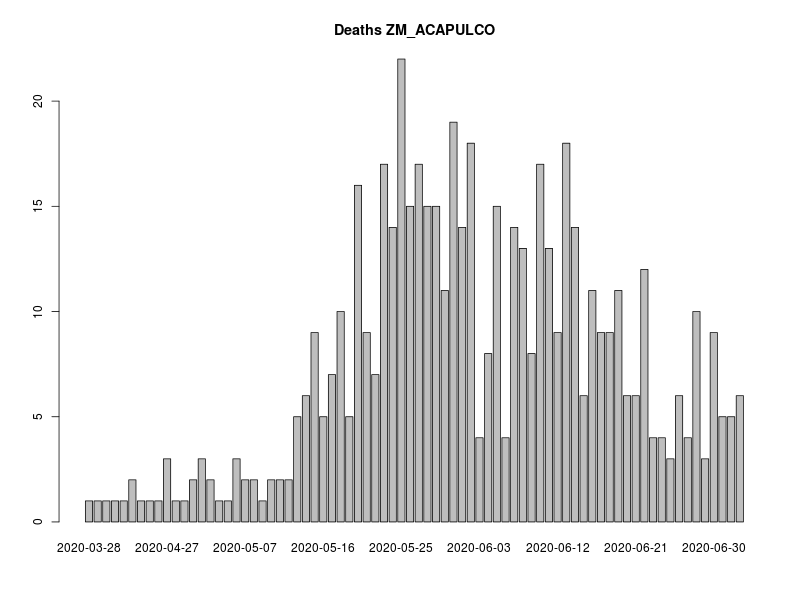

Source data for this figure (header and first rows):
, FECHA_DEF, RESULTADO, RESULTADO_ACUM, RESULTADO7D, RESULTADO_ACUM7D
1, 2020-03-28, 1, 1, 0, 0
2, 2020-04-09, 1, 2, 0, 0
3, 2020-04-14, 1, 3, 0, 0
4, 2020-04-18, 1, 4, 0, 0
5, 2020-04-19, 1, 5, 0, 0
6, 2020-04-21, 2, 7, 0, 0
7, 2020-04-22, 1, 8, 0, 0
8, 2020-04-25, 1, 9, 1.286, 5.571
9, 2020-04-26, 1, 10, 1.286, 6.857
10, 2020-04-27, 3, 13, 1.571, 8.429
11, 2020-04-28, 1, 14, 1.571, 10
12, 2020-04-29, 1, 15, 1.571, 11.57
13, 2020-04-30, 2, 17, 1.714, 13.29
14, 2020-05-02, 3, 20, 1.857, 15.14
15, 2020-05-03, 2, 22, 2, 17.14
16, 2020-05-04, 1, 23, 2, 19.14
17, 2020-05-05, 1, 24, 2, 21.14
18, 2020-05-06, 3, 27, 2, 23.14
19, 2020-05-07, 2, 29, 2.143, 25.29
20, 2020-05-08, 2, 31, 2.286, 27.57
21, 2020-05-09, 1, 32, 2.143, 29.71
22, 2020-05-10, 2, 34, 2, 31.71
23, 2020-05-11, 2, 36, 2, 33.71
24, 2020-05-12, 2, 38, 2.143, 35.86
25, 2020-05-13, 5, 43, 2.714, 38.57
26, 2020-05-14, 6, 49, 3.143, 41.71
27, 2020-05-15, 9, 58, 4.143, 45.86
28, 2020-05-16, 5, 63, 4.571, 50.43
29, 2020-05-17, 7, 70, 5.429, 55.86
30, 2020-05-18, 10, 80, 6.571, 62.43
31, 2020-05-19, 5, 85, 7, 69.43
32, 2020-05-20, 16, 101, 9, 78.43
33, 2020-05-21, 9, 110, 9.571, 88
34, 2020-05-22, 7, 117, 9.714, 97.71
35, 2020-05-23, 17, 134, 10.86, 108.6
36, 2020-05-24, 14, 148, 12.14, 120.7
37, 2020-05-25, 22, 170, 14.29, 135
38, 2020-05-26, 15, 185, 15, 150
39, 2020-05-27, 17, 202, 16.71, 166.7
40, 2020-05-28, 15, 217, 16.57, 183.3
41, 2020-05-29, 15, 232, 17.43, 200.7
42, 2020-05-30, 11, 243, 18, 218.7
43, 2020-05-31, 19, 262, 18.29, 237
44, 2020-06-01, 14, 276, 18.29, 255.3
45, 2020-06-02, 18, 294, 17.71, 273
46, 2020-06-03, 4, 298, 16.14, 289.1
47, 2020-06-04, 8, 306, 14.86, 304
48, 2020-06-05, 15, 321, 14.86, 318.9
49, 2020-06-06, 4, 325, 13.29, 332.1
50, 2020-06-07, 14, 339, 13.71, 345.9
51, 2020-06-08, 13, 352, 12.86, 358.7
52, 2020-06-09, 8, 360, 12, 370.7
53, 2020-06-10, 17, 377, 11.86, 382.6
54, 2020-06-11, 13, 390, 13.14, 395.7
55, 2020-06-12, 9, 399, 13.29, 409
56, 2020-06-13, 18, 417, 13.71, 422.7
57, 2020-06-14, 14, 431, 15.14, 437.9
58, 2020-06-15, 6, 437, 14, 451.9
59, 2020-06-16, 11, 448, 13.71, 465.6
60, 2020-06-17, 9, 457, 13.86, 479.4
... 23 more rows
